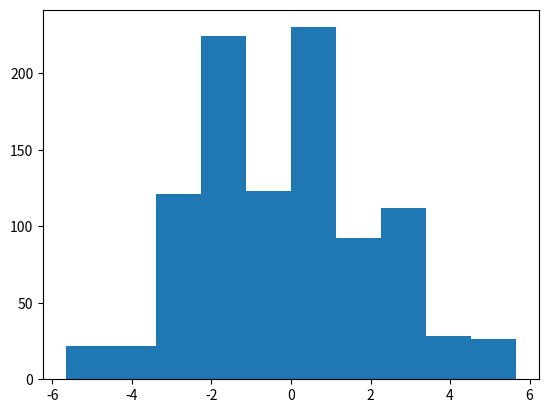

Reproduce this figure in Python.
import numpy as np
import matplotlib.pyplot as plt

SAMPLES = 3

mu = 3.5
sigma2 = (6^2 - 1) / 12
clt = []
for i in range(1000):  # number of points we want to plot in normal
    three_d6 = np.array([np.random.randint(1, 7) for _ in range(SAMPLES)])
    clt.append((np.sum(three_d6) - mu * SAMPLES) / np.sqrt(sigma2 * SAMPLES))

plt.hist(clt)
plt.show()
